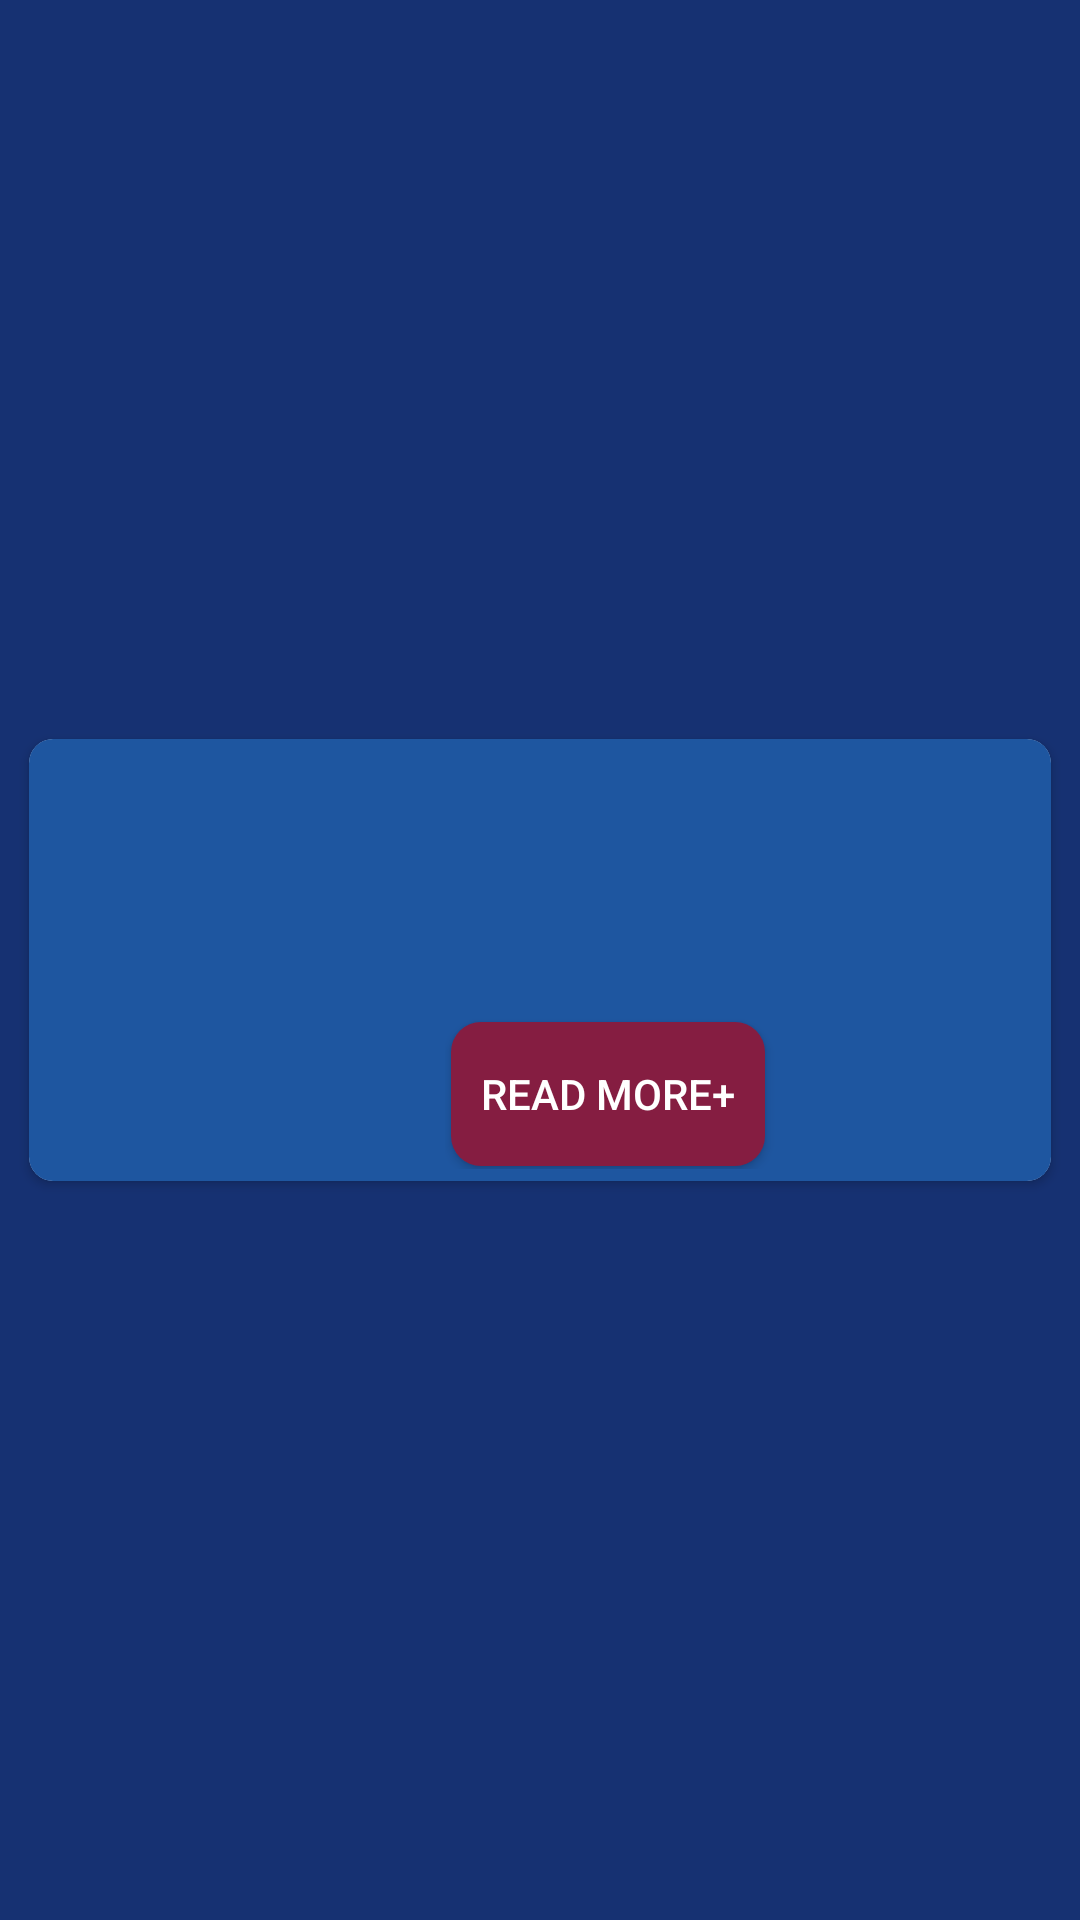

Android layout source for this screen:
<!-- AndroidManifest.xml: application theme Theme.NewsApp -->
<!-- res/layout/news_articles.xml -->
<?xml version="1.0" encoding="utf-8"?>
<androidx.constraintlayout.widget.ConstraintLayout xmlns:android="http://schemas.android.com/apk/res/android"
    xmlns:app="http://schemas.android.com/apk/res-auto"
    xmlns:tools="http://schemas.android.com/tools"
    android:layout_width="match_parent"
    android:layout_height="wrap_content"
    android:padding="5dp">

    <androidx.cardview.widget.CardView
        android:layout_width="match_parent"
        android:layout_height="wrap_content"
        android:background="@color/LightBlue"
        android:padding="2dp"
        app:cardCornerRadius="8dp"
        app:cardPreventCornerOverlap="true"
        app:cardUseCompatPadding="true"
        app:layout_constraintBottom_toBottomOf="parent"
        app:layout_constraintEnd_toEndOf="parent"
        app:layout_constraintStart_toStartOf="parent"
        app:layout_constraintTop_toTopOf="parent">

        <LinearLayout
            android:layout_width="match_parent"
            android:layout_height="wrap_content"
            android:background="@color/LightBlue"
            android:orientation="horizontal"
            android:padding="2dp">

            <ImageView
                android:id="@+id/ivArticleImage"
                android:layout_width="match_parent"
                android:layout_height="match_parent"
                android:layout_margin="1dp"
                android:layout_weight="1.5"
                android:background="@color/LightBlue"
                android:scaleType="centerCrop"
                app:srcCompat="@drawable/ic_news_image"
                android:contentDescription="@string/news_image" />

            <LinearLayout
                android:layout_width="match_parent"
                android:layout_height="wrap_content"
                android:layout_weight="1"
                android:background="@color/LightBlue"
                android:orientation="vertical"
                android:padding="2dp">

                <TextView
                    android:id="@+id/tvArticleTitle"
                    android:layout_width="match_parent"
                    android:layout_height="wrap_content"
                    android:layout_marginStart="2dp"
                    android:layout_marginTop="1dp"
                    android:layout_marginEnd="2dp"
                    android:layout_marginBottom="1dp"
                    android:background="@color/LightBlue"
                    android:textColor="#ffffff"
                    android:textSize="18sp"
                    tools:text="Title" />

                <TextView
                    android:id="@+id/tvArticleAuthor"
                    android:layout_width="match_parent"
                    android:layout_height="wrap_content"
                    android:layout_marginStart="2dp"
                    android:layout_marginTop="1dp"
                    android:layout_marginEnd="2dp"
                    android:layout_marginBottom="1dp"
                    android:background="@color/LightBlue"
                    tools:text="Author" />

                <TextView
                    android:id="@+id/tvArticlePublishedDate"
                    android:layout_width="match_parent"
                    android:layout_height="wrap_content"
                    android:layout_marginStart="2dp"
                    android:layout_marginTop="1dp"
                    android:layout_marginEnd="2dp"
                    android:layout_marginBottom="1dp"
                    android:background="@color/LightBlue"
                    tools:text="Published at" />

                <TextView
                    android:id="@+id/tvArticleDescription"
                    android:layout_width="match_parent"
                    android:layout_height="wrap_content"
                    android:layout_marginStart="2dp"
                    android:layout_marginTop="1dp"
                    android:layout_marginEnd="2dp"
                    android:layout_marginBottom="1dp"
                    android:background="@color/LightBlue"
                    android:textColor="#ffffff"
                    tools:text="Description" />

                <Button
                    android:id="@+id/btnReadMore"
                    android:layout_width="wrap_content"
                    android:layout_height="wrap_content"
                    android:layout_marginStart="2dp"
                    android:layout_marginTop="1dp"
                    android:layout_marginEnd="2dp"
                    android:layout_marginBottom="1dp"
                    android:background="@drawable/read_more_button"
                    android:paddingStart="10dp"
                    android:paddingEnd="10dp"
                    android:text="@string/read_more"
                    android:textColor="#ffffff" />
            </LinearLayout>
        </LinearLayout>
    </androidx.cardview.widget.CardView>
</androidx.constraintlayout.widget.ConstraintLayout>
<!-- resources referenced by this layout -->
<resources>
  <color name="LightBlue">#1E56A0</color>
  <!-- drawable read_more_button (drawable) -->
  <?xml version="1.0" encoding="utf-8"?>
  <shape xmlns:android="http://schemas.android.com/apk/res/android" android:shape="rectangle">
      <solid android:color="@color/Red"/>
      <corners android:radius="10dp"/>
  
  
  
  </shape>
  <string name="news_image">News Image</string>
  <string name="read_more">Read more+</string>
  <style name="Theme.NewsApp" parent="Theme.MaterialComponents.Light.DarkActionBar.Bridge">
          <item name="android:colorPrimary">@color/DarkBlue</item>
          <item name="android:colorPrimaryDark">@color/DarkBlue</item>
          <item name="background">@color/DarkBlue</item>
          <item name="colorSecondary">@color/DarkBlue</item>
          <item name="android:background">@color/DarkBlue</item>
  
      </style>
  <color name="Red">#851D41</color>
  <color name="DarkBlue">#163172</color>
</resources>
